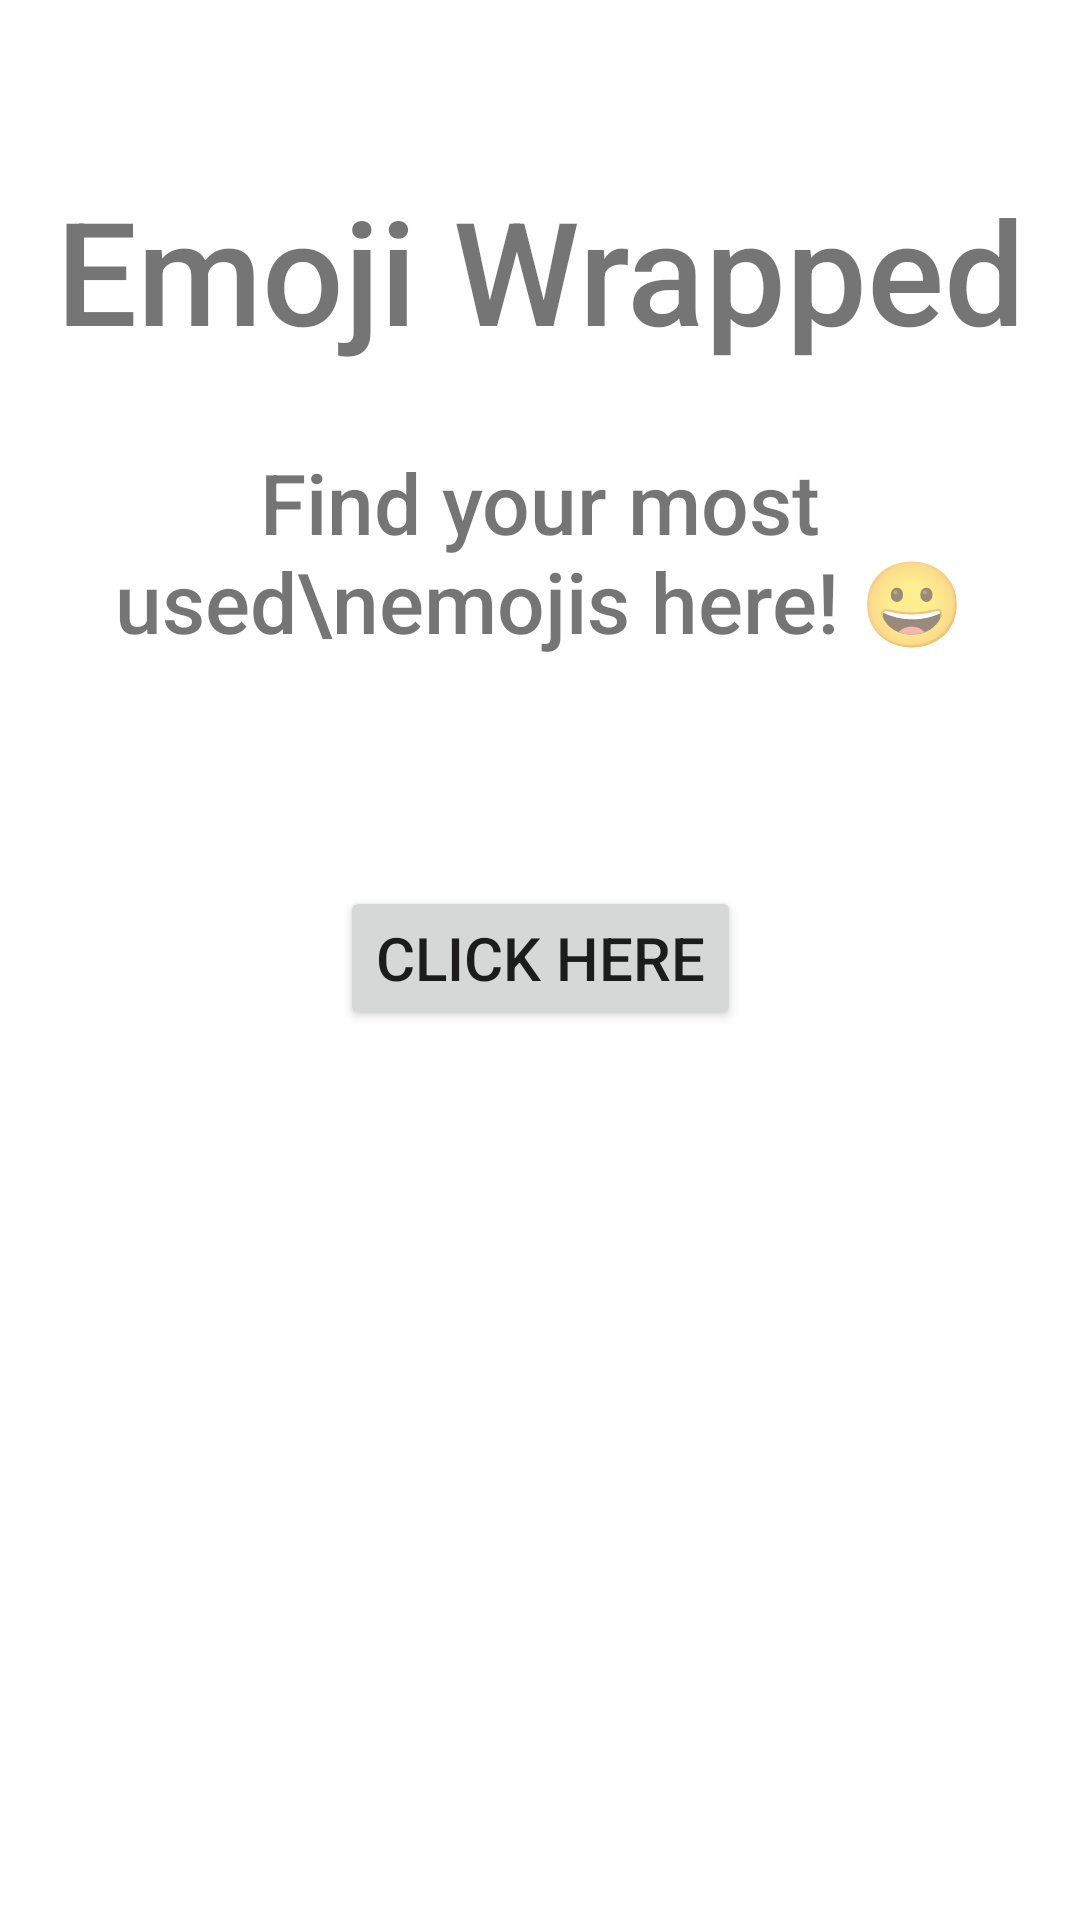

Write the Android layout XML for this screen, with the resource values it uses.
<!-- AndroidManifest.xml: application theme Theme.EmojiReader -->
<!-- res/layout/activity_main.xml -->
<?xml version="1.0" encoding="utf-8"?>
<androidx.constraintlayout.widget.ConstraintLayout xmlns:android="http://schemas.android.com/apk/res/android"
    xmlns:app="http://schemas.android.com/apk/res-auto"
    xmlns:tools="http://schemas.android.com/tools"
    android:layout_width="match_parent"
    android:layout_height="match_parent"
    tools:context=".MainActivity">

    <TextView
        android:id="@+id/mainText"
        android:layout_width="wrap_content"
        android:layout_height="wrap_content"
        android:fontFamily="sans-serif-medium"
        android:text="Emoji Wrapped"
        android:textAlignment="center"
        android:textSize="48sp"
        app:layout_constraintBottom_toBottomOf="parent"
        app:layout_constraintEnd_toEndOf="parent"
        app:layout_constraintHorizontal_bias="0.5"
        app:layout_constraintStart_toStartOf="parent"
        app:layout_constraintTop_toTopOf="parent"
        app:layout_constraintVertical_bias="0.1" />

    <TextView
        android:id="@+id/secondText"
        android:layout_width="wrap_content"
        android:layout_height="wrap_content"
        android:fontFamily="sans-serif-medium"
        android:text="Find your most used\nemojis here! 😀"
        android:textAlignment="center"
        android:textSize="28sp"
        app:layout_constraintBottom_toTopOf="@+id/mainButton"
        app:layout_constraintEnd_toEndOf="parent"
        app:layout_constraintHorizontal_bias="0.495"
        app:layout_constraintStart_toStartOf="parent"
        app:layout_constraintTop_toBottomOf="@+id/mainText"
        app:layout_constraintVertical_bias="0.259" />

    <Button
        android:id="@+id/mainButton"
        android:layout_width="wrap_content"
        android:layout_height="wrap_content"
        android:onClick="mainButtonClick"
        android:text="Click here"
        android:textSize="20sp"
        app:layout_constraintBottom_toBottomOf="parent"
        app:layout_constraintEnd_toEndOf="parent"
        app:layout_constraintStart_toStartOf="parent"
        app:layout_constraintTop_toTopOf="parent"
        app:layout_constraintVertical_bias="0.499" />

</androidx.constraintlayout.widget.ConstraintLayout>
<!-- resources referenced by this layout -->
<resources>
  <style name="Theme.EmojiReader" parent="Theme.MaterialComponents.DayNight.DarkActionBar">
          
          <item name="colorPrimary">@color/purple_500</item>
          <item name="colorPrimaryVariant">@color/purple_700</item>
          <item name="colorOnPrimary">@color/white</item>
          
          <item name="colorSecondary">@color/teal_200</item>
          <item name="colorSecondaryVariant">@color/teal_700</item>
          <item name="colorOnSecondary">@color/black</item>
          
          <item name="android:statusBarColor">?attr/colorPrimaryVariant</item>
          
      </style>
  <!-- not gathered from this repository: default colours our renderer supplied (Android Studio template values) -->
  <color name="purple_500">#FF6200EE</color>
  <color name="purple_700">#FF3700B3</color>
  <color name="teal_200">#FF03DAC5</color>
  <color name="teal_700">#FF018786</color>
  <color name="black">#FF000000</color>
  <color name="white">#FFFFFFFF</color>
</resources>
